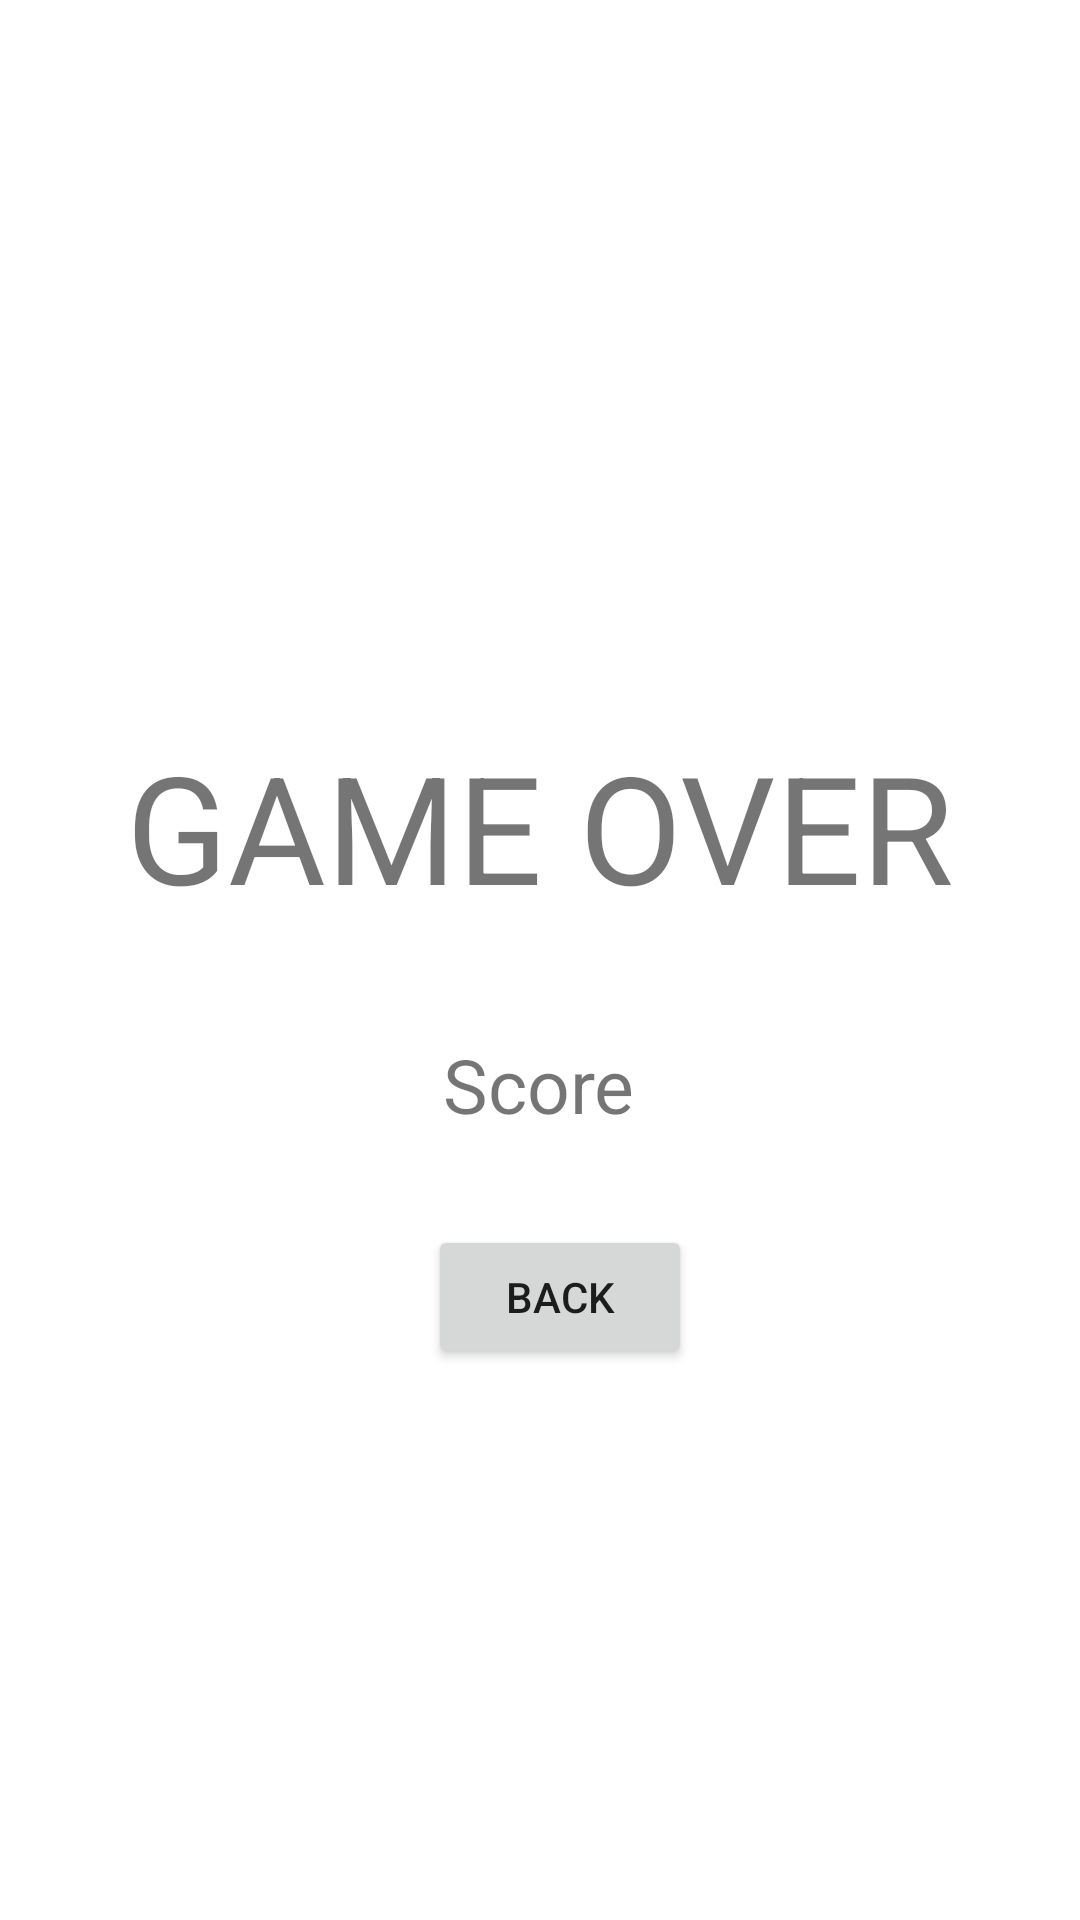

Layout XML and referenced resources for this Android screen:
<!-- AndroidManifest.xml: application theme Theme.Adv160421085Week2 -->
<!-- res/layout/fragment_result.xml -->
<?xml version="1.0" encoding="utf-8"?>
<FrameLayout xmlns:android="http://schemas.android.com/apk/res/android"
    xmlns:app="http://schemas.android.com/apk/res-auto"
    xmlns:tools="http://schemas.android.com/tools"
    android:layout_width="match_parent"
    android:layout_height="match_parent"
    tools:context=".ResultFragment">

    <androidx.constraintlayout.widget.ConstraintLayout
        android:layout_width="match_parent"
        android:layout_height="match_parent">

        <TextView
            android:id="@+id/textView5"
            android:layout_width="wrap_content"
            android:layout_height="wrap_content"
            android:layout_marginStart="68dp"
            android:layout_marginTop="242dp"
            android:layout_marginEnd="68dp"
            android:text="GAME OVER"
            android:textSize="50sp"
            app:layout_constraintEnd_toEndOf="parent"
            app:layout_constraintStart_toStartOf="parent"
            app:layout_constraintTop_toTopOf="parent" />

        <Button
            android:id="@+id/btnback"
            android:layout_width="wrap_content"
            android:layout_height="wrap_content"
            android:layout_marginStart="168dp"
            android:layout_marginTop="30dp"
            android:layout_marginEnd="155dp"
            android:text="Back"
            app:layout_constraintEnd_toEndOf="parent"
            app:layout_constraintStart_toStartOf="parent"
            app:layout_constraintTop_toBottomOf="@+id/txtScore" />

        <TextView
            android:id="@+id/txtScore"
            android:layout_width="wrap_content"
            android:layout_height="wrap_content"
            android:layout_marginStart="173dp"
            android:layout_marginTop="36dp"
            android:layout_marginEnd="174dp"
            android:text="Score"
            android:textSize="25sp"
            app:layout_constraintEnd_toEndOf="parent"
            app:layout_constraintStart_toStartOf="parent"
            app:layout_constraintTop_toBottomOf="@+id/textView5" />
    </androidx.constraintlayout.widget.ConstraintLayout>
</FrameLayout>
<!-- resources referenced by this layout -->
<resources>
  <style name="Theme.Adv160421085Week2" parent="Theme.MaterialComponents.DayNight.DarkActionBar">
          
          <item name="colorPrimary">@color/purple_500</item>
          <item name="colorPrimaryVariant">@color/purple_700</item>
          <item name="colorOnPrimary">@color/white</item>
          
          <item name="colorSecondary">@color/teal_200</item>
          <item name="colorSecondaryVariant">@color/teal_700</item>
          <item name="colorOnSecondary">@color/black</item>
          
          <item name="android:statusBarColor">?attr/colorPrimaryVariant</item>
          
      </style>
  <!-- not gathered from this repository: default colours our renderer supplied (Android Studio template values) -->
  <color name="purple_500">#FF6200EE</color>
  <color name="purple_700">#FF3700B3</color>
  <color name="teal_200">#FF03DAC5</color>
  <color name="teal_700">#FF018786</color>
  <color name="black">#FF000000</color>
  <color name="white">#FFFFFFFF</color>
</resources>
